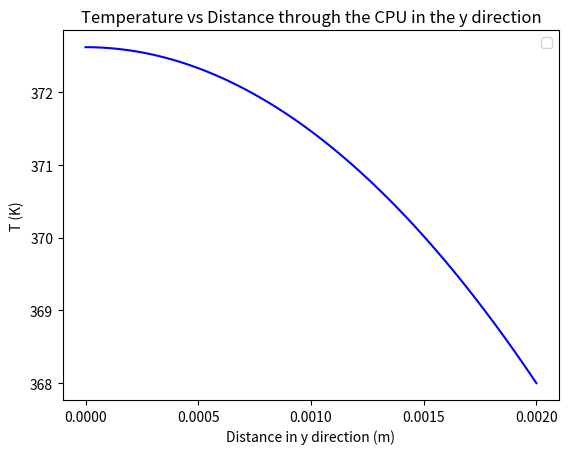

Recreate this plot in Python.
import numpy as np
import matplotlib.pyplot as plt

L_cpu = 0.0375
W_cpu = L_cpu
H_cpu = 0.002
gen_cpu = 65
k_cpu = 10

A_cpu = L_cpu * W_cpu # area of the CPU perpendicular to the Y direction (face of CPU)
V_cpu = L_cpu * W_cpu * H_cpu # determine the volume of the CPU
q_dot_cpu = gen_cpu/V_cpu # determine the volumetric rate of generation through the CPU


n = 100
dy = H_cpu / (n-1) # determine the size of spacing

theta =  (-q_dot_cpu/k_cpu) * dy**2 # for the finite differences, there is a common equation that will be seen. Abstracted for simlification

T_cpu = np.zeros((n,))
T_base_CPU = 400 # dummy initial temperature to enter while loop
counter = 0 
T_end = 383 # define an arbitrary end temperature, will find the actual one once the Base temperature is reached
while T_base_CPU > 373:
    if counter > 0:
        T_end -= 1 # since base temperature is greater than 373 K, will need to decrease the temperature at the interface to reach 373 K at base 
    else:
        T_end = T_end

    # initialize a matrix
    A = np.diag(-2 * np.ones(n)) + np.diag(1 * np.ones(n-1), 1) + np.diag(1 * np.ones(n-1), -1)
    # Update coefficients at boundaries
    A[0, 1] = 2
    A[-1, -1] = 1
    A[-1, -2] = 0

    # initialize b array
    b = theta * np.ones(n)
    b[-1] = T_end # update final b value for boundary condition

    T_cpu = np.linalg.solve(A, b)
    T_base_CPU = T_cpu[0]
    # T_interface = T[-1]
    counter += 1

yvals_cpu = np.linspace(0, H_cpu, n) # initialize y values for graph

T_interface = T_cpu[-1] # initialize temperature variable for import into fin.py

plt.figure()
plt.plot(yvals_cpu, T_cpu, "b-")
plt.legend()
plt.title("Temperature vs Distance through the CPU in the y direction")
plt.xlabel('Distance in y direction (m)')
xticks = np.linspace(0, H_cpu, 5)
plt.xticks(xticks)
plt.ylabel('T (K)')
plt.show()


